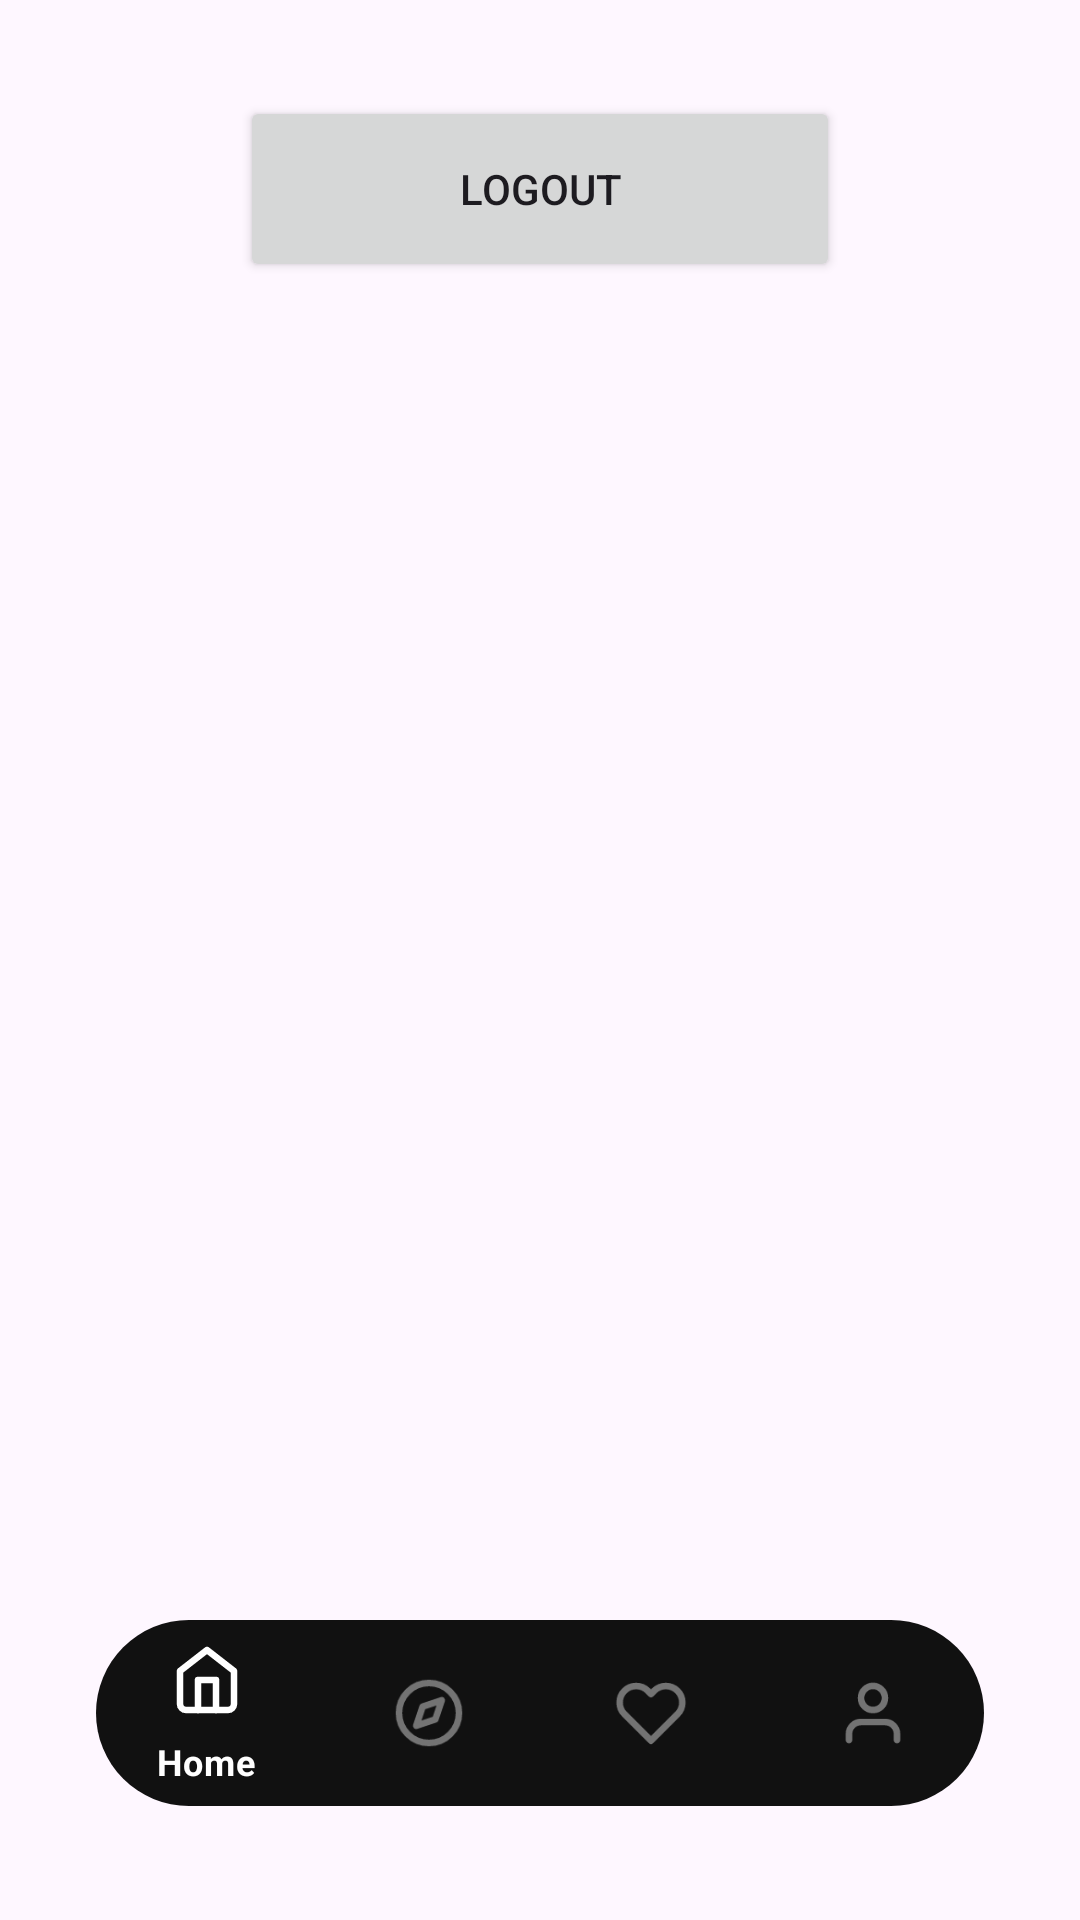

This screen was rendered from an Android layout file. Write that file and the resources it references.
<!-- AndroidManifest.xml: application theme Theme.DiscoverBatik -->
<!-- res/layout/activity_home.xml -->
<?xml version="1.0" encoding="utf-8"?>
<androidx.constraintlayout.widget.ConstraintLayout xmlns:android="http://schemas.android.com/apk/res/android"
    xmlns:app="http://schemas.android.com/apk/res-auto"
    xmlns:tools="http://schemas.android.com/tools"
    android:layout_width="match_parent"
    android:layout_height="match_parent"
    tools:context=".view.home.HomeActivity">

    <TextView
        android:id="@+id/tv_token"
        android:layout_width="wrap_content"
        android:layout_height="wrap_content"
        tools:text="Hello World!"
        app:layout_constraintBottom_toBottomOf="parent"
        app:layout_constraintEnd_toEndOf="parent"
        app:layout_constraintStart_toStartOf="parent"
        app:layout_constraintTop_toTopOf="parent" />

    <Button
        android:id="@+id/btn_logout"
        android:layout_width="200dp"
        android:layout_height="62dp"
        android:layout_marginStart="32dp"
        android:layout_marginTop="32dp"
        android:layout_marginEnd="32dp"
        android:text="Logout"
        app:layout_constraintEnd_toEndOf="parent"
        app:layout_constraintStart_toStartOf="parent"
        app:layout_constraintTop_toTopOf="parent" />

        <com.google.android.material.bottomnavigation.BottomNavigationView
            android:id="@+id/bottom_navigation"
            android:layout_width="match_parent"
            style="@style/Widget.MaterialComponents.BottomNavigationView.PrimarySurface"
            android:layout_height="62dp"
            app:itemPaddingTop="8dp"
            android:foregroundGravity="center"
            android:layout_marginStart="32dp"
            android:layout_marginEnd="32dp"
            android:layout_marginBottom="38dp"
            android:background="@drawable/shape_32dp"
            app:menu="@menu/bottom_nav_menu"
            app:itemIconTint="@color/bottom_navigation_states"
            app:layout_constraintBottom_toBottomOf="parent"
            app:layout_constraintEnd_toEndOf="parent"
            app:layout_constraintStart_toStartOf="parent" />

</androidx.constraintlayout.widget.ConstraintLayout>
<!-- resources referenced by this layout -->
<resources>
  <!-- drawable shape_32dp (drawable) -->
  <?xml version="1.0" encoding="utf-8"?>
  <shape xmlns:android="http://schemas.android.com/apk/res/android">
      <solid android:color="@color/black"/>
      <corners android:radius="32dp" />
  </shape>
  <style name="Theme.DiscoverBatik" parent="Base.Theme.DiscoverBatik" />
  <color name="black">#111111</color>
  <style name="Base.Theme.DiscoverBatik" parent="Theme.Material3.DayNight.NoActionBar">
          
          
  
          <item name="colorPrimary">@color/black</item>
          <item name="colorOnPrimary">@color/white</item>
          <item name="colorAccent">@color/orange</item>
  
          <item name="actionMenuTextColor">@color/white</item>
      </style>
  <color name="white">#FFFFFFFF</color>
  <color name="orange">#F94C10</color>
</resources>
